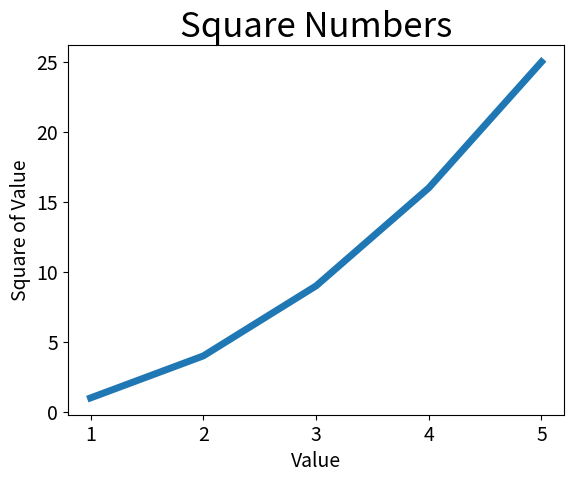

The matplotlib source for this figure:
import matplotlib.pyplot as plt

#graplic 1
input_values = [1, 2, 3, 4, 5]
squares = [1, 4, 9, 16, 25]
plt.plot(input_values, squares, linewidth=5)
plt.title("Square Numbers", fontsize=25)
plt.xlabel("Value", fontsize=14)
plt.ylabel("Square of Value", fontsize=14)
plt.tick_params(axis='both', labelsize=14)
plt.show()

